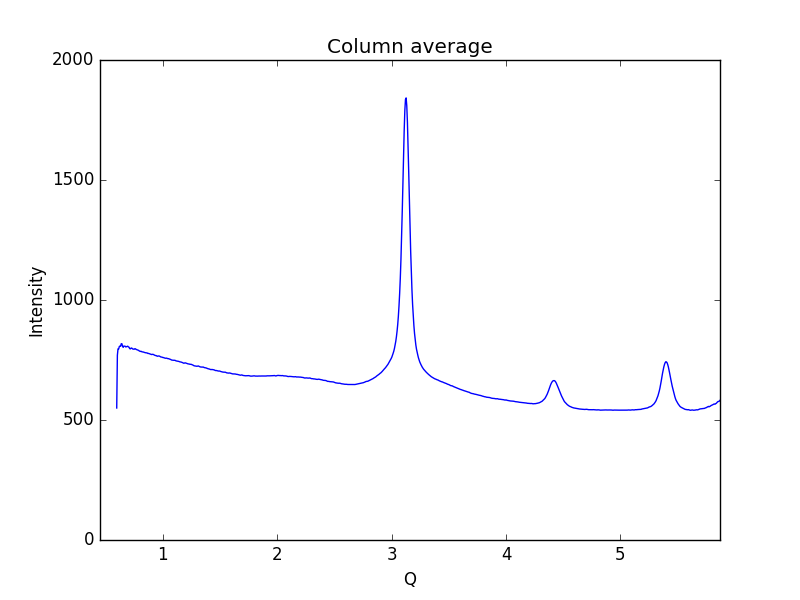

Data behind this chart, as committed beside it:
0.59621693822088684, 550.032
0.6019, 769.7
0.6075, 796.5
0.6132, 795.7
0.6189, 806.2
0.6245, 808.3
0.6302, 807.2
0.6358, 817.8
0.6415, 817.6
0.6472, 807.5
0.6528, 802.6
0.6585, 807.9
0.6641, 807.8
0.6698, 807.4
0.6755, 804.3
0.6811, 805.3
0.6868, 806.1
0.6924, 807.4
0.6981, 804.6
0.7038, 803.4
0.7094, 797.5
0.7151, 796.3
0.7207, 799.4
0.7264, 800
0.7321, 797.6
0.7377, 795.4
0.7434, 795.4
0.749, 794.8
0.7547, 797.1
0.7603, 796.4
0.766, 794.1
0.7717, 793.1
0.7773, 792.4
0.783, 790.7
0.7886, 789.9
0.7943, 787.1
0.8, 786.7
0.8056, 785.7
0.8113, 785.9
0.8169, 784
0.8226, 783.9
0.8283, 783.3
0.8339, 782.4
0.8396, 780.9
0.8452, 780.5
0.8509, 780.2
0.8566, 779.5
0.8622, 779.3
0.8679, 777.3
0.8735, 777.5
0.8792, 776.6
0.8849, 776.2
0.8905, 774.9
0.8962, 773.6
0.9018, 772.6
0.9075, 773.5
0.9132, 773.7
0.9188, 772.1
0.9245, 770.9
0.9301, 769.5
0.9358, 768.5
... 939 more rows
